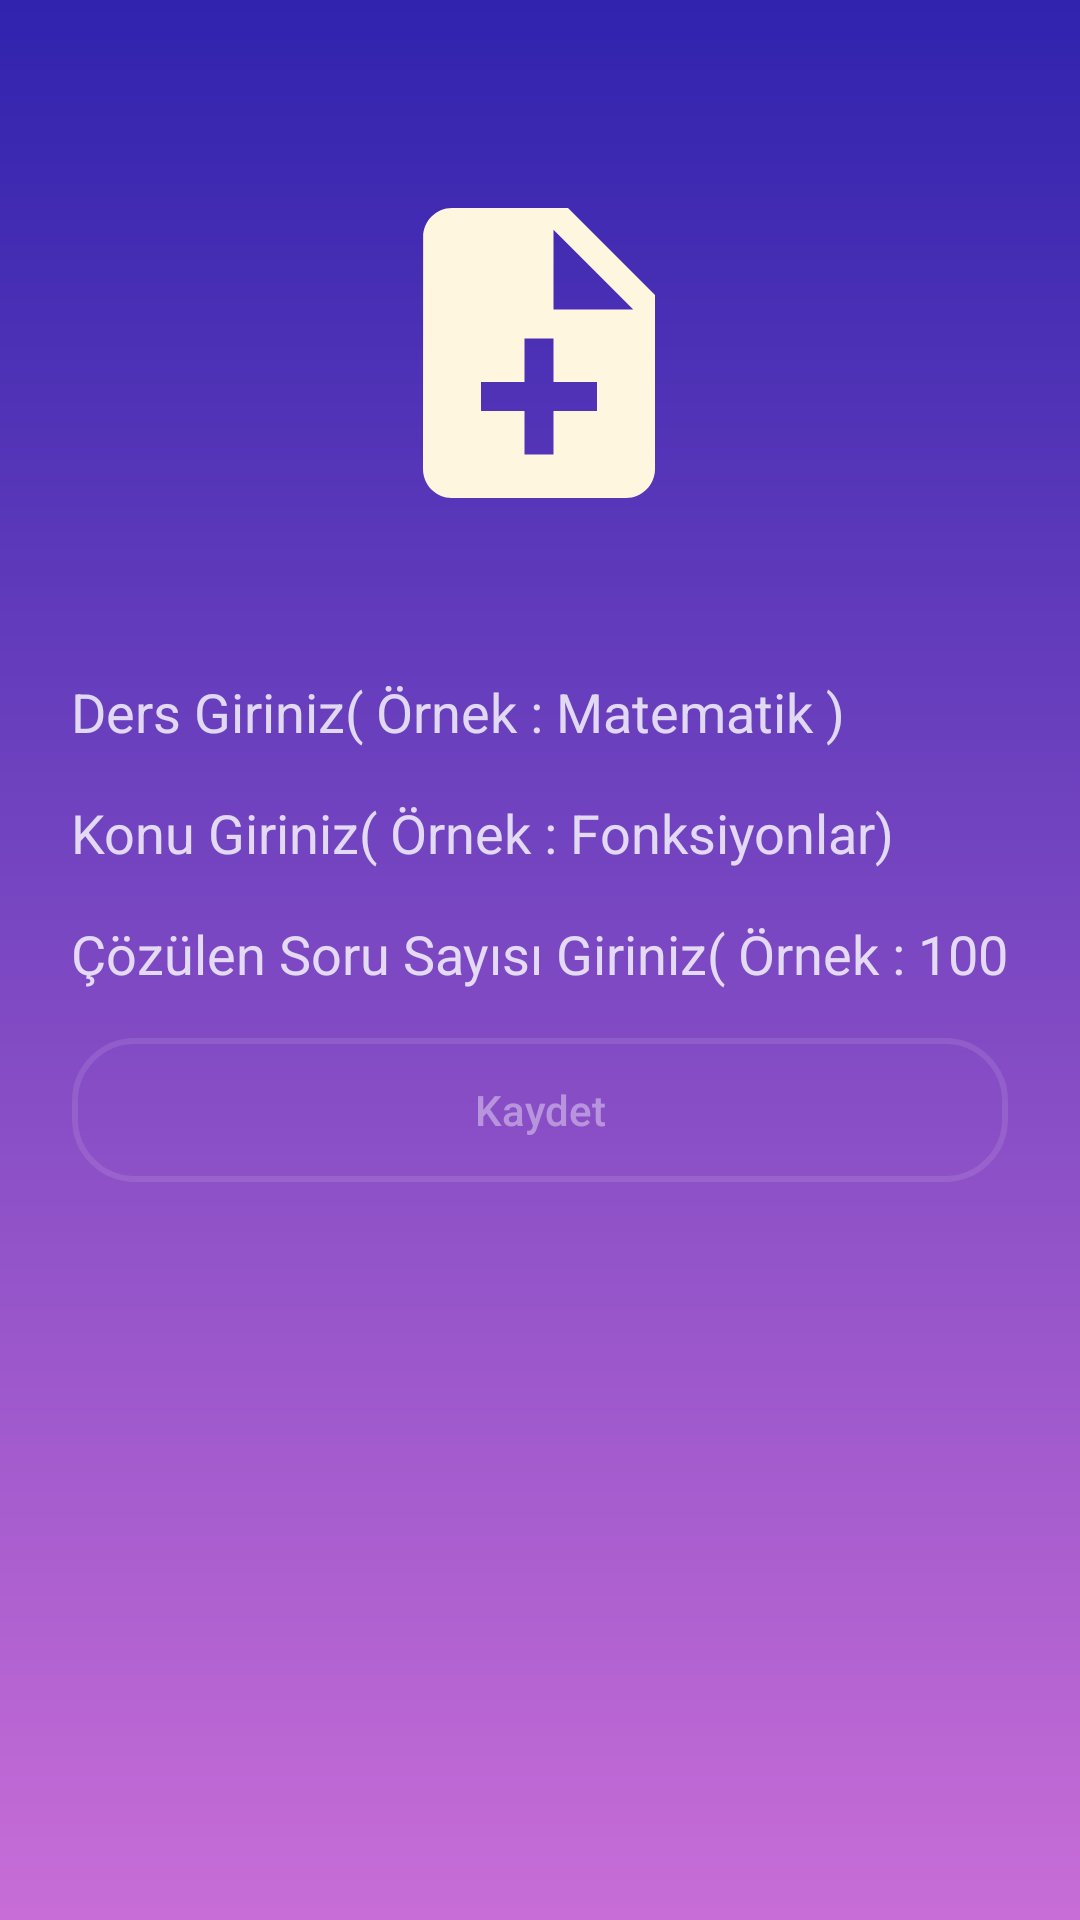

Reconstruct the res/layout file that produces this screen, plus the resources it refers to.
<!-- AndroidManifest.xml: application theme AppTheme -->
<!-- res/layout/activity_add_lesson.xml -->
<?xml version="1.0" encoding="utf-8"?>
<androidx.constraintlayout.widget.ConstraintLayout xmlns:android="http://schemas.android.com/apk/res/android"
    xmlns:app="http://schemas.android.com/apk/res-auto"
    xmlns:tools="http://schemas.android.com/tools"
    android:layout_width="match_parent"
    android:background="@drawable/bg_login"
    android:layout_height="match_parent"
    tools:context=".AddDateActivity">


    <androidx.constraintlayout.widget.Guideline
        android:id="@+id/guidelineLeftLesson"
        android:layout_width="wrap_content"
        android:layout_height="wrap_content"
        android:orientation="vertical"
        app:layout_constraintGuide_begin="24dp" />

    <androidx.constraintlayout.widget.Guideline
        android:id="@+id/guidelineRightLesson"
        android:layout_width="wrap_content"
        android:layout_height="wrap_content"
        android:orientation="vertical"
        app:layout_constraintGuide_end="24dp" />

    <ImageView
        android:id="@+id/imageViewLesson"
        android:layout_width="116dp"
        android:layout_height="135dp"
        android:layout_marginTop="50dp"
        app:srcCompat="@drawable/ic_add_lesson"
        app:layout_constraintEnd_toStartOf="@+id/guidelineRightLesson"
        app:layout_constraintHorizontal_bias="0.498"
        app:layout_constraintStart_toStartOf="@+id/guidelineLeftLesson"
        app:layout_constraintTop_toTopOf="parent" />

    <EditText
        android:id="@+id/etLessonName"
        android:layout_width="0dp"
        android:layout_height="wrap_content"
        android:layout_marginTop="40dp"
        android:textColor="@color/login_form_details"
        android:background="@drawable/custom_edittext"
        android:hint="Ders Giriniz( Örnek : Matematik )"
        android:inputType="datetime|textEmailAddress"
        android:padding="@dimen/_13sdp"
        android:textColorHint="@color/login_form_details"
        app:layout_constraintEnd_toStartOf="@id/guidelineRightLesson"
        app:layout_constraintStart_toStartOf="@id/guidelineLeftLesson"
        app:layout_constraintTop_toBottomOf="@+id/imageViewLesson" />

    <EditText
        android:id="@+id/etLessonSubject"
        android:layout_width="0dp"
        android:textColor="@color/login_form_details"
        android:layout_height="wrap_content"
        android:layout_marginTop="16dp"
        android:background="@drawable/custom_edittext"
        android:hint="Konu Giriniz( Örnek : Fonksiyonlar)"
        android:inputType="textCapSentences"
        android:padding="@dimen/_13sdp"
        android:textColorHint="@color/login_form_details"
        app:layout_constraintEnd_toStartOf="@id/guidelineRightLesson"
        app:layout_constraintStart_toStartOf="@id/guidelineLeftLesson"
        app:layout_constraintTop_toBottomOf="@+id/etLessonName" />
    <EditText
        android:id="@+id/etSolvedProblemCountLesson"
        android:layout_width="0dp"
        android:textColor="@color/login_form_details"
        android:layout_height="wrap_content"
        android:layout_marginTop="16dp"
        android:background="@drawable/custom_edittext"
        android:hint="Çözülen Soru Sayısı Giriniz( Örnek : 100 )"
        android:inputType="textCapSentences"
        android:padding="@dimen/_13sdp"
        android:textColorHint="@color/login_form_details"
        app:layout_constraintEnd_toStartOf="@id/guidelineRightLesson"
        app:layout_constraintStart_toStartOf="@id/guidelineLeftLesson"
        app:layout_constraintTop_toBottomOf="@+id/etLessonSubject" />

    <Button
        android:layout_width="0dp"
        android:layout_height="wrap_content"
        android:layout_marginTop="16dp"
        android:textColor="@color/login_form_details_medium"
        android:text="Kaydet"
        android:id="@+id/buttonSaveLesson"
        android:background="@drawable/bg_button"
        android:textAllCaps="false"
        app:layout_constraintTop_toBottomOf="@+id/etSolvedProblemCountLesson"
        app:layout_constraintEnd_toStartOf="@id/guidelineRightLesson"
        app:layout_constraintStart_toStartOf="@id/guidelineLeftLesson"/>

</androidx.constraintlayout.widget.ConstraintLayout>
<!-- resources referenced by this layout -->
<resources>
  <color name="login_form_details">#ccffffff</color>
  <color name="login_form_details_medium">#66ffffff</color>
  <!-- drawable bg_button (drawable) -->
  <?xml version="1.0" encoding="utf-8"?>
  <selector xmlns:android="http://schemas.android.com/apk/res/android">
  
      <item android:state_pressed="true">
          <shape>
              <stroke android:color="@color/login_form_details"
                  android:width="2dp"/>
              <corners android:radius="20dp"/>
          </shape>
      </item>
  
      <item>
          <shape>
              <stroke android:color="@color/login_form_details_light"
                  android:width="2dp"/>
              <corners android:radius="20dp"/>
          </shape>
      </item>
  
  
  </selector>
  <!-- drawable bg_login (drawable) -->
  <?xml version="1.0" encoding="utf-8"?>
  <shape xmlns:android="http://schemas.android.com/apk/res/android">
      <gradient
          android:startColor="@color/dark_blue"
          android:endColor="@color/purple"
          android:angle="-135"
          />
  
  </shape>
  <!-- drawable ic_add_lesson (drawable) -->
  <vector android:height="24dp" android:tint="#FFF6E0"
      android:viewportHeight="24.0" android:viewportWidth="24.0"
      android:width="24dp" xmlns:android="http://schemas.android.com/apk/res/android">
      <path android:fillColor="#FF000000" android:pathData="M14,2L6,2c-1.1,0 -1.99,0.9 -1.99,2L4,20c0,1.1 0.89,2 1.99,2L18,22c1.1,0 2,-0.9 2,-2L20,8l-6,-6zM16,16h-3v3h-2v-3L8,16v-2h3v-3h2v3h3v2zM13,9L13,3.5L18.5,9L13,9z"/>
  </vector>
  <style name="AppTheme" parent="Theme.AppCompat.Light.DarkActionBar">
          
          <item name="colorPrimary">@color/dark_blue2</item>
          <item name="colorPrimaryDark">@color/dark_blue2</item>
          <item name="colorAccent">@color/colorAccent</item>
      </style>
  <color name="login_form_details_light">#1affffff</color>
  <color name="dark_blue">#3023AE</color>
  <color name="purple">#c86dd7</color>
  <color name="dark_blue2">#aa3023AE</color>
  <color name="colorAccent">#03DAC5</color>
</resources>
